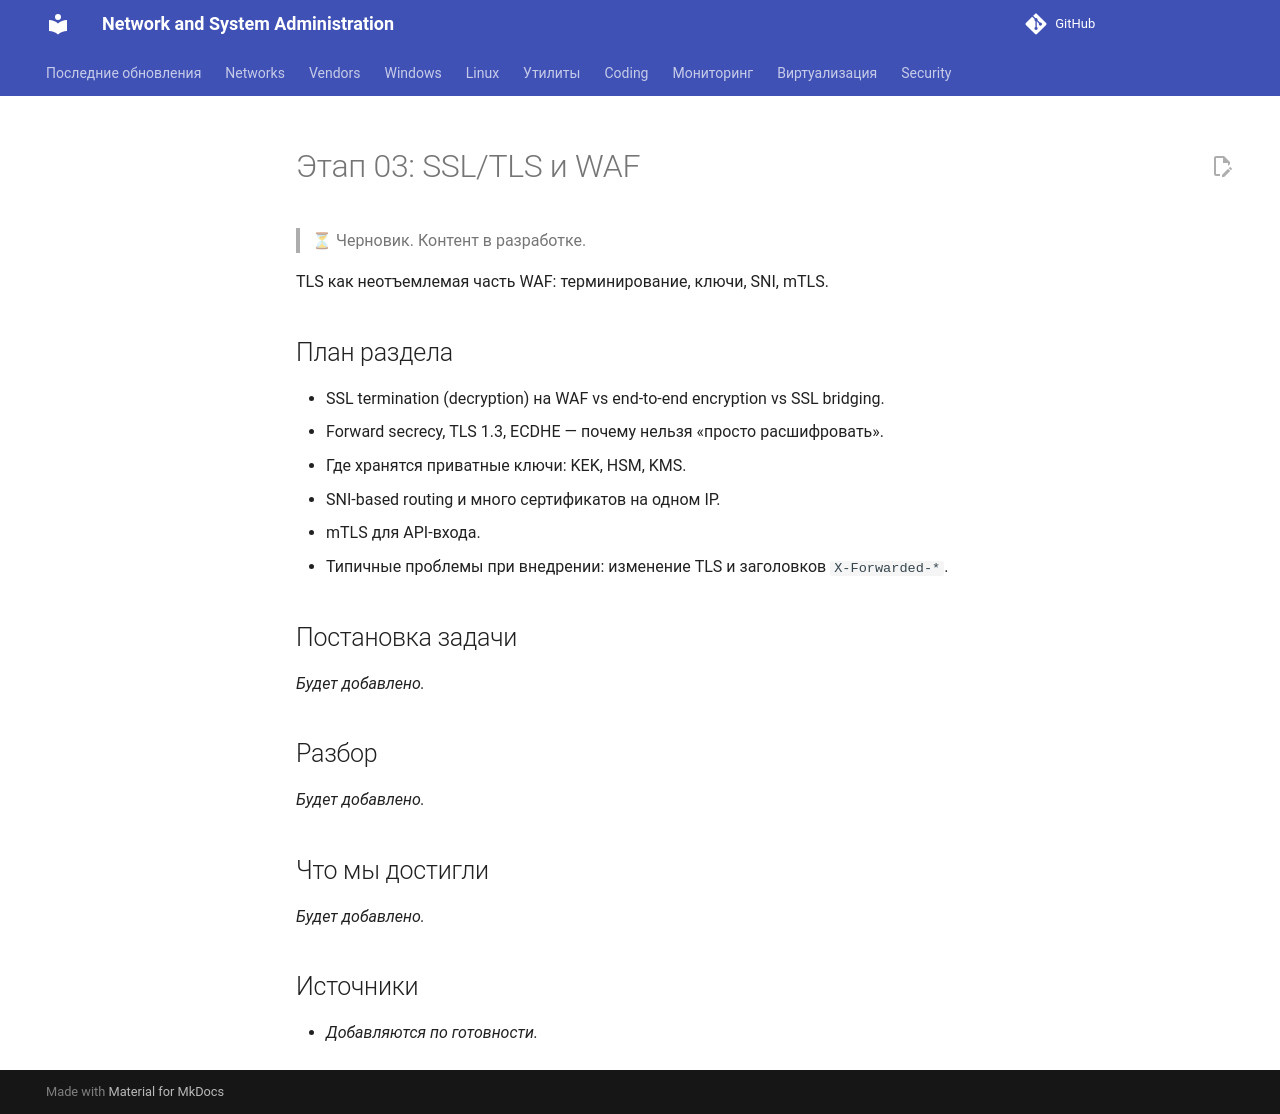

repository: CherMet90/kb-mkdocs · page: Security/WAF/Course/03_ssl_tls/index.html · generator: mkdocs

---
title: "Этап 03: SSL/TLS и WAF"
---

# Этап 03: SSL/TLS и WAF

> ⏳ Черновик. Контент в разработке.

TLS как неотъемлемая часть WAF: терминирование, ключи, SNI, mTLS.

## План раздела

- SSL termination (decryption) на WAF vs end-to-end encryption vs SSL bridging.
- Forward secrecy, TLS 1.3, ECDHE — почему нельзя «просто расшифровать».
- Где хранятся приватные ключи: KEK, HSM, KMS.
- SNI-based routing и много сертификатов на одном IP.
- mTLS для API-входа.
- Типичные проблемы при внедрении: изменение TLS и заголовков `X-Forwarded-*`.

## Постановка задачи

_Будет добавлено._

## Разбор

_Будет добавлено._

## Что мы достигли

_Будет добавлено._

## Источники

- _Добавляются по готовности._
